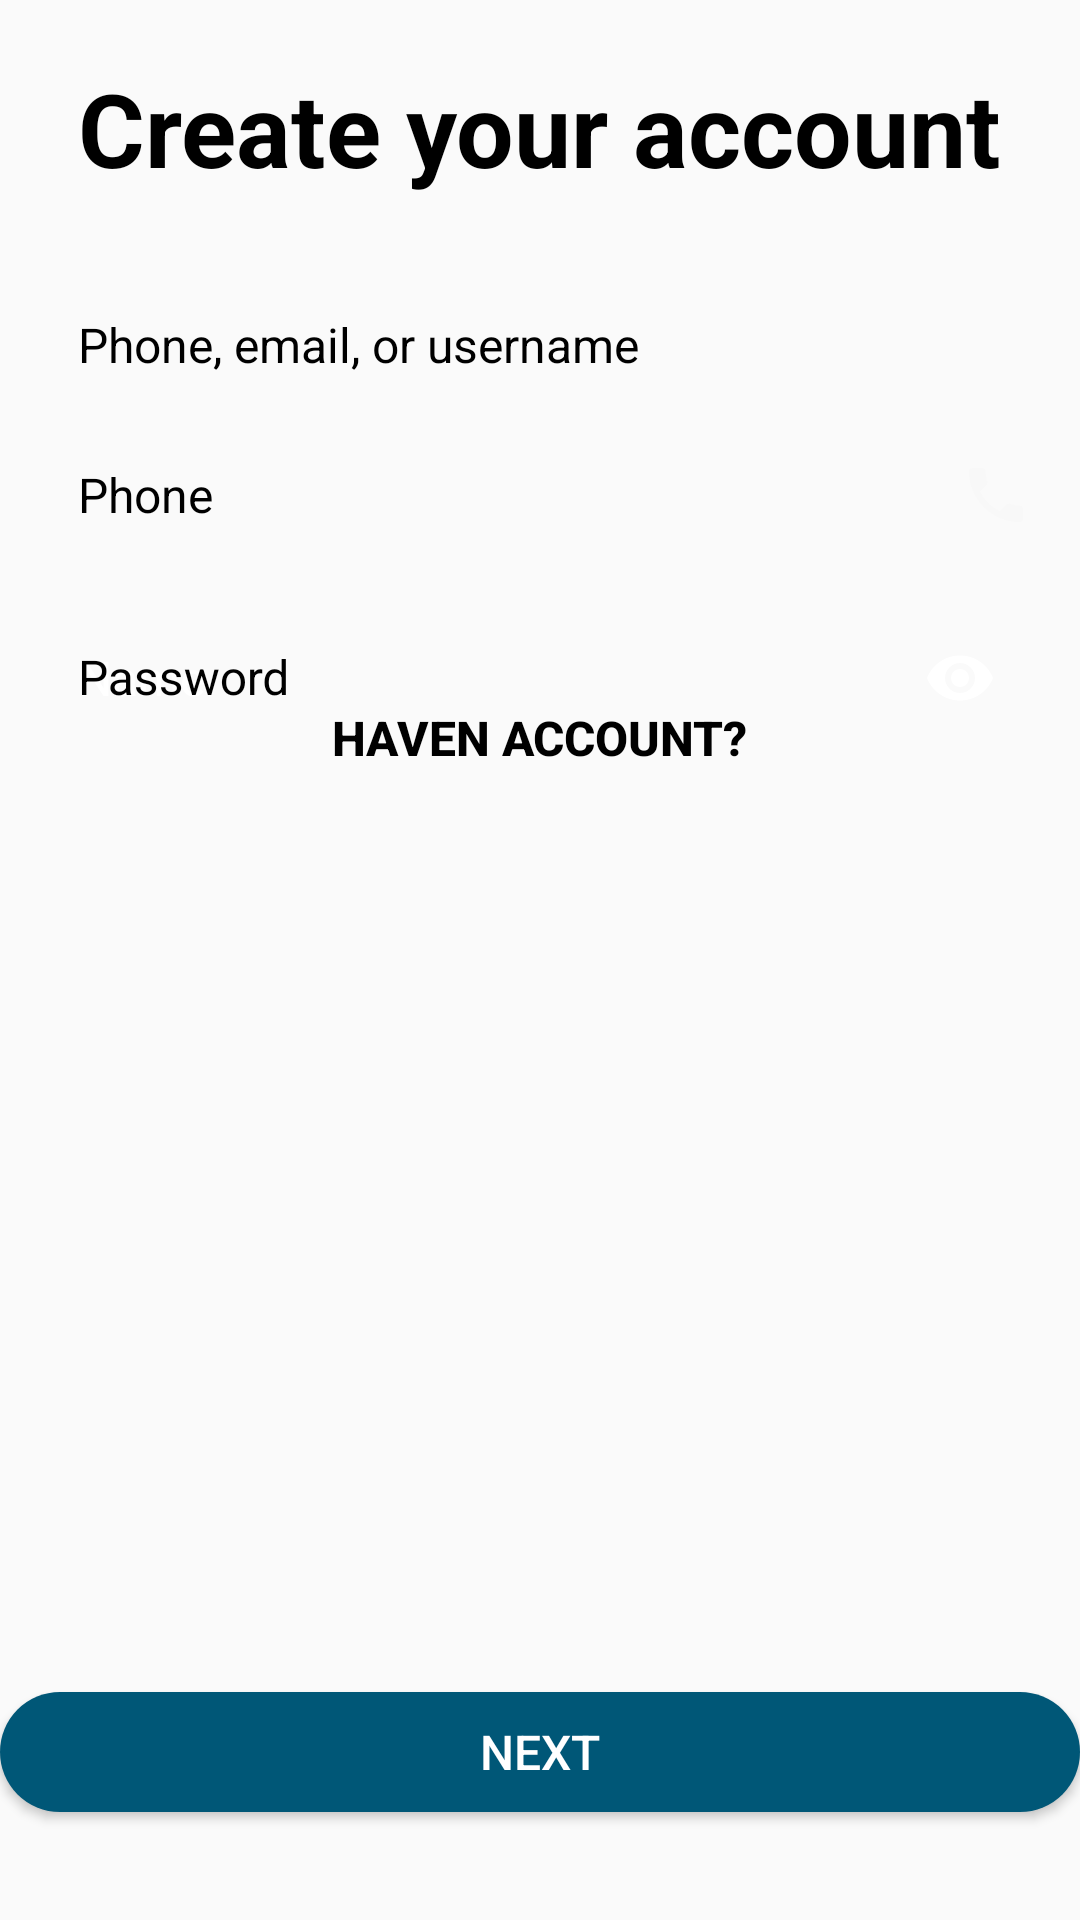

The Android layout XML behind this screen, and the referenced resources:
<!-- AndroidManifest.xml: application theme Theme.Netflix2App -->
<!-- res/layout/fragment_register_step1.xml -->
<?xml version="1.0" encoding="utf-8"?>
<FrameLayout xmlns:android="http://schemas.android.com/apk/res/android"
    xmlns:app="http://schemas.android.com/apk/res-auto"
    xmlns:tools="http://schemas.android.com/tools"
    android:layout_width="match_parent"
    android:layout_height="match_parent"
    tools:context=".Registering.RegisterStep1Fragment">

    <androidx.constraintlayout.widget.ConstraintLayout
        android:id="@+id/constraintLayout"
        android:layout_width="match_parent"
        android:layout_height="match_parent"
        android:orientation="vertical">

        <LinearLayout
            android:id="@+id/titleOfFragment"
            android:layout_width="match_parent"
            android:layout_height="wrap_content"


            android:orientation="vertical"
            app:layout_constraintEnd_toEndOf="parent"
            app:layout_constraintStart_toStartOf="parent"
            app:layout_constraintTop_toTopOf="parent">

            <TextView
                android:layout_width="wrap_content"
                android:layout_height="wrap_content"
                android:layout_gravity="center"
                android:layout_marginTop="20dp"
                android:text="@string/title_text_register_step1"
                android:textColor="@color/black"
                android:textSize="34sp"
                android:textStyle="bold"

                />
        </LinearLayout>

        <LinearLayout
            android:id="@+id/linearLayout3"
            android:layout_width="match_parent"
            android:layout_height="wrap_content"
            android:layout_margin="16dp"
            android:alpha="1"
            android:orientation="vertical"
            app:layout_constraintBottom_toBottomOf="parent"

            app:layout_constraintEnd_toEndOf="parent"
            app:layout_constraintHorizontal_bias="1.0"
            app:layout_constraintStart_toStartOf="parent"


            app:layout_constraintTop_toBottomOf="@+id/titleOfFragment"
            app:layout_constraintVertical_bias="0.036">

            <AutoCompleteTextView
                android:id="@+id/emailRegisterEditText"
                android:layout_width="match_parent"
                android:layout_height="40dp"

                android:layout_gravity="center"
                android:layout_marginBottom="10dp"

                android:background="@null"
                android:drawableRight="@drawable/ic_email"
                android:drawablePadding="20dp"
                android:ems="10"
                android:hint="@string/email_string"
                android:inputType="textEmailAddress"
                android:paddingStart="10dp"
                android:textColor="@color/black"
                android:textColorHint="@color/black"
                android:textSize="16sp"
                android:textStyle="normal" />


            <AutoCompleteTextView
                android:id="@+id/numberRegisterEditText"
                android:layout_width="match_parent"
                android:layout_height="40dp"
                android:layout_gravity="center"
                android:layout_marginBottom="10dp"
                android:background="@null"
                android:drawableRight="@drawable/ic_phone"
                android:drawablePadding="20dp"
                android:ems="10"
                android:hint="Phone"
                android:inputType="number"
                android:paddingStart="10dp"
                android:textColor="@color/black"
                android:textColorHint="@color/black"
                android:textSize="16sp"
                android:textStyle="normal" />

            <com.google.android.material.textfield.TextInputLayout
                android:layout_width="match_parent"
                android:layout_height="40dp"
                android:layout_gravity="center"
                android:background="@android:color/transparent"
                android:drawableLeft="@drawable/ic_lock"
                android:ems="10"
                android:hint="@string/password_string"
                android:inputType="textEmailAddress"
                android:textColor="@color/black"
                android:textColorHint="@color/black"
                app:hintTextColor="@color/white"
                app:passwordToggleEnabled="true"
                app:passwordToggleTint="@color/white">

                <EditText
                    android:id="@+id/passwordEditText"
                    android:layout_width="match_parent"
                    android:layout_height="40dp"
                    android:layout_gravity="center"

                    android:background="@null"
                    android:ems="10"
                    android:hint="@string/name_hint_text"
                    android:inputType="numberPassword"
                    android:paddingStart="10dp"
                    android:textColor="@color/white"
                    android:textColorHint="@color/white"
                    android:textSize="16sp"
                    android:textStyle="normal"
                    />
            </com.google.android.material.textfield.TextInputLayout>

            <TextView
                android:id="@+id/loginPageTextView"
                android:layout_width="wrap_content"
                android:layout_height="wrap_content"
                android:layout_gravity="center"
                android:fontFamily="sans-serif-medium"
                android:text="Haven Account?"
                android:textAppearance="@style/TextAppearance.AppCompat.Button"
                android:textColor="@color/black"
                android:textSize="16sp"
                android:textStyle="bold" />


        </LinearLayout>

        <Button
            android:id="@+id/registerStep1Button"
            android:layout_width="match_parent"
            android:layout_height="40dp"
            android:layout_gravity="bottom"
            android:layout_marginBottom="36dp"
            android:background="@drawable/disable_button_twitter"
            android:text="Next"
            android:textColor="@color/white"
            android:textSize="16sp"
            app:layout_constraintBottom_toBottomOf="parent"
            tools:layout_editor_absoluteX="0dp" />

    </androidx.constraintlayout.widget.ConstraintLayout>


</FrameLayout>
<!-- resources referenced by this layout -->
<resources>
  <color name="black">#FF000000</color>
  <color name="white">#FFFFFFFF</color>
  <!-- drawable disable_button_twitter (drawable) -->
  <?xml version="1.0" encoding="utf-8"?>
  <shape xmlns:android="http://schemas.android.com/apk/res/android">
      <solid android:color="@color/disable_color"/>
      <corners android:radius="25dp"/>
  </shape>
  <!-- drawable ic_lock (drawable) -->
  <vector xmlns:android="http://schemas.android.com/apk/res/android"
      android:width="24dp"
      android:height="24dp"
      android:tint="#000000"
      android:viewportWidth="24"
      android:viewportHeight="24">
      <path
          android:fillColor="@color/black"
          android:pathData="M18,8h-1L17,6c0,-2.76 -2.24,-5 -5,-5S7,3.24 7,6v2L6,8c-1.1,0 -2,0.9 -2,2v10c0,1.1 0.9,2 2,2h12c1.1,0 2,-0.9 2,-2L20,10c0,-1.1 -0.9,-2 -2,-2zM12,17c-1.1,0 -2,-0.9 -2,-2s0.9,-2 2,-2 2,0.9 2,2 -0.9,2 -2,2zM15.1,8L8.9,8L8.9,6c0,-1.71 1.39,-3.1 3.1,-3.1 1.71,0 3.1,1.39 3.1,3.1v2z" />
  </vector>
  <!-- drawable ic_phone (drawable) -->
  <vector xmlns:android="http://schemas.android.com/apk/res/android"
      android:width="24dp"
      android:height="24dp"
      android:tint="#F8F8F8"
      android:viewportWidth="24"
      android:viewportHeight="24">
      <path
          android:fillColor="@android:color/white"
          android:pathData="M6.62,10.79c1.44,2.83 3.76,5.14 6.59,6.59l2.2,-2.2c0.27,-0.27 0.67,-0.36 1.02,-0.24 1.12,0.37 2.33,0.57 3.57,0.57 0.55,0 1,0.45 1,1V20c0,0.55 -0.45,1 -1,1 -9.39,0 -17,-7.61 -17,-17 0,-0.55 0.45,-1 1,-1h3.5c0.55,0 1,0.45 1,1 0,1.25 0.2,2.45 0.57,3.57 0.11,0.35 0.03,0.74 -0.25,1.02l-2.2,2.2z" />
  </vector>
  <string name="email_string">Phone, email, or username</string>
  <string name="name_hint_text">Name</string>
  <string name="password_string">Password</string>
  <string name="title_text_register_step1">Create your account</string>
  <style name="Theme.Netflix2App" parent="Theme.AppCompat.DayNight.DarkActionBar">
          
          <item name="colorPrimary">@color/purple_500</item>
          <item name="colorPrimaryVariant">@color/purple_700</item>
          <item name="colorOnPrimary">@color/white</item>
  
          
          <item name="colorSecondary">@color/teal_200</item>
          <item name="colorSecondaryVariant">@color/teal_700</item>
          <item name="colorOnSecondary">@color/purple_200</item>
          
          <item name="android:statusBarColor" tools:targetApi="l">?attr/colorPrimaryVariant</item>
          
  
          <item name="android:listPreferredItemHeightSmall">42dp</item>
  
      </style>
  <color name="disable_color">#005777</color>
  <color name="purple_500">#FF6200EE</color>
  <color name="purple_700">#FF3700B3</color>
  <color name="teal_200">#FF03DAC5</color>
  <color name="teal_700">#FF018786</color>
  <color name="purple_200">#FFBB86FC</color>
</resources>
